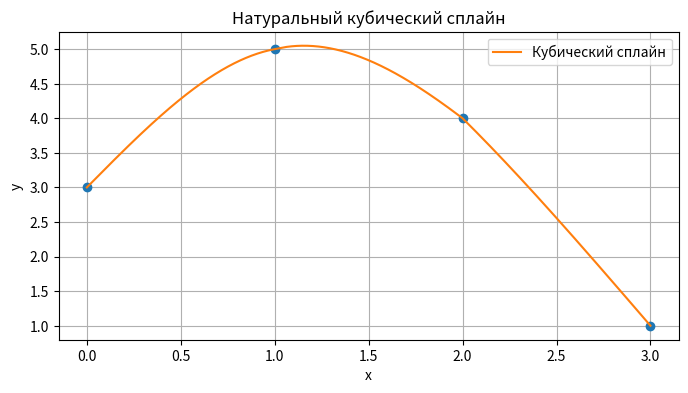

Source code (Python):
import numpy as np
import matplotlib.pyplot as plt


def build_plot(x, y):
    segm_len = len(x) - 1

    h = np.zeros(segm_len)
    delta_i = np.zeros(segm_len)
    for i in range(segm_len):
        h[i] = x[i + 1] - x[i]
        delta_i[i] = y[i + 1] - y[i]

    coefficients_1 = np.zeros(segm_len)
    coefficients_2 = np.zeros(segm_len)
    c = np.zeros(segm_len + 1)
    b = np.zeros(segm_len + 1)
    d = np.zeros(segm_len + 1)

    for i in range(1, segm_len):
        coefficients_1[i] = 3 / h[i] * delta_i[i] - 3 / h[i - 1] * delta_i[i - 1]
        coefficients_2[i] = 2 * (x[i + 1] - x[i - 1]) - h[i - 1] * coefficients_1[i - 1]
        c[i] = coefficients_1[i] / coefficients_2[i]

    for i in range(segm_len):
        b[i] = (y[i + 1] - y[i]) / h[i] - h[i] * (c[i + 1] + 2 * c[i]) / 3
        d[i] = (c[i + 1] - c[i]) / (3 * h[i])

    for i in range(segm_len):
        print(f"c{i + 1} = {c[i]}")
        print(f"b{i + 1} = {b[i]}")
        print(f"d{i + 1} = {d[i]}\n")

    x_interp = np.linspace(min(x), max(x), 1000)
    y_interp = np.zeros_like(x_interp)
    for i in range(segm_len):
        mask = (x_interp >= x[i]) & (x_interp <= x[i + 1])
        y_interp[mask] = y[i] + b[i] * (x_interp[mask] - x[i]) + c[i] * (x_interp[mask] - x[i]) ** 2 + d[i] * (
                x_interp[mask] - x[i]) ** 3

    plt.figure(figsize=(8, 4))
    plt.plot(x, y, "o")
    plt.plot(x_interp, y_interp, "-", label="Кубический сплайн")
    plt.xlabel("x")
    plt.ylabel("y")
    plt.legend()
    plt.grid(True)
    plt.title("Натуральный кубический сплайн")
    plt.savefig("number_1")


if __name__ == "__main__":
    x = [0, 1, 2, 3]
    y = [3, 5, 4, 1]
    build_plot(x, y)
